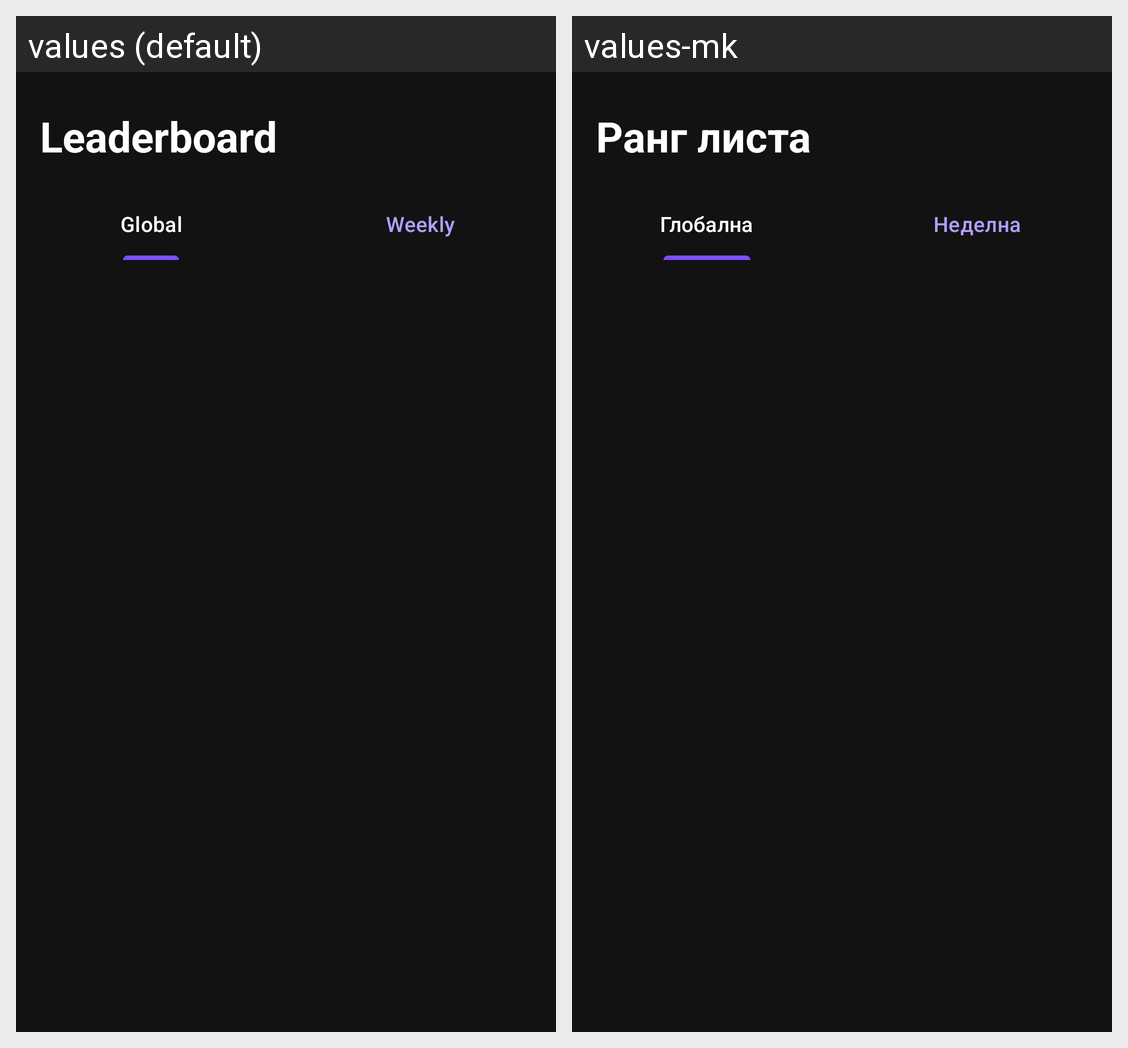

The Android screen above is rendered under two locales of the same app. Produce the string resources it draws, with the default and per-locale values.
Android screen res/layout/fragment_leaderboard.xml rendered under 2 locales, left to right: values (default), values-mk. Device: Nexus 5 (rendered at 1080×1920; each locale shown at half size, 540×960, under a caption strip naming it); theme Theme.TriviaClash.
Strings drawn on this screen, with the default value and each locale's value (text and hints the layout hard-codes, and strings that could not be matched under every locale, appear in the picture but are not listed):

leaderboard
  values: Leaderboard
  values-mk: Ранг листа

global
  values: Global
  values-mk: Глобална

weekly
  values: Weekly
  values-mk: Неделна
